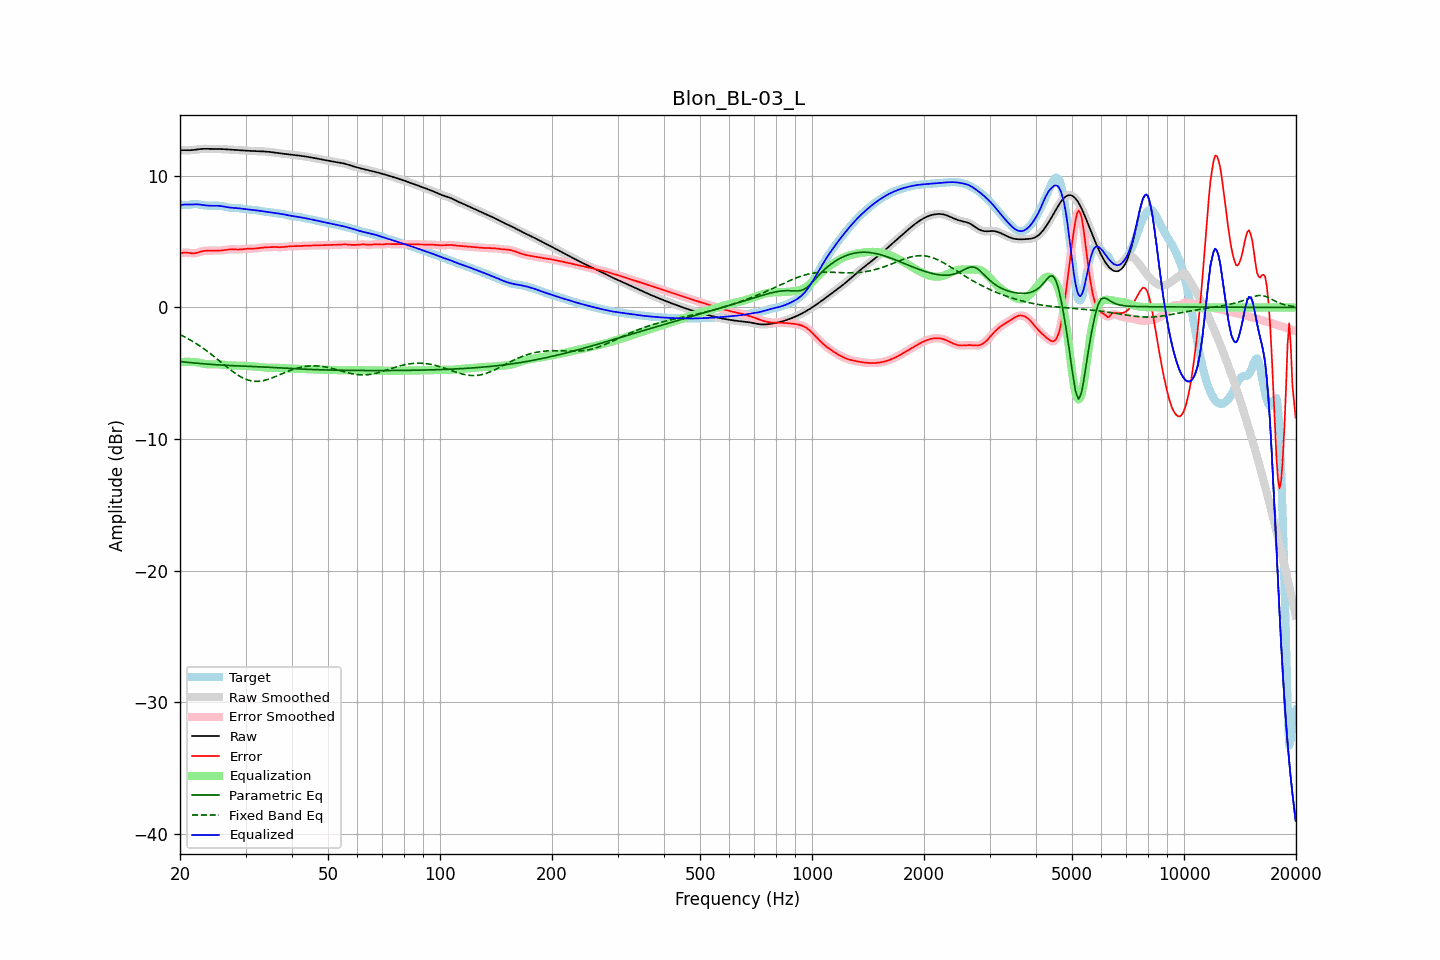

Source data for this figure (header and first rows):
frequency, raw, error, smoothed, error_smoothed, equalization, parametric_eq, fixed_band_eq, equalized_raw, equalized_smoothed, target
20.00, 11.93, 4.11, 11.93, 4.11, -4.16, -4.11, -2.06, 7.76, 7.77, 7.82
20.20, 11.94, 4.14, 11.94, 4.14, -4.15, -4.12, -2.12, 7.79, 7.79, 7.80
20.40, 11.95, 4.16, 11.95, 4.16, -4.14, -4.14, -2.18, 7.81, 7.81, 7.79
20.61, 11.95, 4.18, 11.95, 4.17, -4.13, -4.15, -2.25, 7.82, 7.82, 7.77
20.81, 11.95, 4.17, 11.95, 4.17, -4.13, -4.16, -2.31, 7.82, 7.82, 7.78
21.02, 11.95, 4.16, 11.95, 4.16, -4.13, -4.17, -2.38, 7.82, 7.82, 7.79
21.23, 11.94, 4.14, 11.95, 4.14, -4.13, -4.18, -2.44, 7.81, 7.81, 7.81
21.44, 11.95, 4.12, 11.95, 4.12, -4.14, -4.20, -2.52, 7.81, 7.81, 7.83
21.66, 11.96, 4.12, 11.96, 4.11, -4.14, -4.21, -2.59, 7.82, 7.82, 7.84
21.87, 11.97, 4.12, 11.97, 4.12, -4.14, -4.22, -2.66, 7.83, 7.83, 7.86
22.09, 11.99, 4.14, 11.99, 4.14, -4.16, -4.23, -2.74, 7.83, 7.83, 7.85
22.31, 12.01, 4.17, 12.01, 4.17, -4.18, -4.24, -2.82, 7.83, 7.83, 7.84
22.54, 12.03, 4.21, 12.03, 4.21, -4.20, -4.25, -2.90, 7.82, 7.82, 7.82
22.76, 12.04, 4.24, 12.04, 4.24, -4.23, -4.26, -2.98, 7.81, 7.81, 7.80
22.99, 12.05, 4.27, 12.05, 4.27, -4.26, -4.27, -3.07, 7.79, 7.79, 7.77
23.22, 12.05, 4.30, 12.05, 4.30, -4.28, -4.28, -3.15, 7.77, 7.77, 7.76
23.45, 12.05, 4.31, 12.05, 4.31, -4.30, -4.29, -3.24, 7.76, 7.76, 7.75
23.69, 12.05, 4.31, 12.05, 4.31, -4.31, -4.30, -3.33, 7.74, 7.74, 7.74
23.92, 12.05, 4.31, 12.05, 4.31, -4.32, -4.31, -3.42, 7.73, 7.73, 7.74
24.16, 12.05, 4.31, 12.05, 4.31, -4.32, -4.32, -3.52, 7.73, 7.73, 7.73
24.40, 12.05, 4.31, 12.05, 4.31, -4.32, -4.33, -3.61, 7.73, 7.73, 7.73
24.65, 12.05, 4.31, 12.05, 4.31, -4.32, -4.34, -3.71, 7.73, 7.73, 7.73
24.89, 12.05, 4.32, 12.05, 4.31, -4.31, -4.35, -3.81, 7.73, 7.73, 7.73
25.14, 12.05, 4.32, 12.05, 4.32, -4.32, -4.36, -3.91, 7.73, 7.73, 7.73
25.39, 12.04, 4.32, 12.04, 4.32, -4.32, -4.36, -4.01, 7.72, 7.72, 7.73
25.65, 12.04, 4.32, 12.04, 4.32, -4.33, -4.37, -4.11, 7.71, 7.71, 7.72
25.91, 12.04, 4.33, 12.04, 4.33, -4.34, -4.38, -4.21, 7.69, 7.69, 7.70
26.16, 12.03, 4.35, 12.03, 4.35, -4.35, -4.39, -4.31, 7.67, 7.67, 7.68
26.43, 12.02, 4.37, 12.02, 4.37, -4.37, -4.39, -4.41, 7.65, 7.65, 7.65
26.69, 12.01, 4.39, 12.01, 4.39, -4.38, -4.40, -4.51, 7.63, 7.63, 7.62
26.96, 12.00, 4.40, 12.00, 4.40, -4.39, -4.41, -4.60, 7.61, 7.61, 7.60
27.23, 11.99, 4.42, 11.99, 4.42, -4.40, -4.41, -4.70, 7.59, 7.59, 7.57
27.50, 11.99, 4.42, 11.98, 4.42, -4.41, -4.42, -4.79, 7.58, 7.58, 7.56
27.77, 11.98, 4.42, 11.98, 4.42, -4.41, -4.42, -4.88, 7.57, 7.57, 7.56
28.05, 11.97, 4.41, 11.97, 4.41, -4.41, -4.43, -4.97, 7.56, 7.56, 7.56
28.33, 11.96, 4.40, 11.96, 4.40, -4.41, -4.44, -5.06, 7.55, 7.55, 7.56
28.62, 11.95, 4.40, 11.95, 4.40, -4.41, -4.44, -5.14, 7.54, 7.54, 7.55
28.90, 11.94, 4.40, 11.94, 4.40, -4.42, -4.45, -5.21, 7.53, 7.53, 7.54
29.19, 11.93, 4.41, 11.93, 4.41, -4.42, -4.45, -5.28, 7.51, 7.51, 7.52
29.48, 11.93, 4.43, 11.93, 4.43, -4.43, -4.46, -5.34, 7.50, 7.50, 7.50
29.78, 11.92, 4.44, 11.92, 4.44, -4.44, -4.46, -5.40, 7.48, 7.48, 7.48
30.08, 11.91, 4.45, 11.91, 4.45, -4.44, -4.47, -5.45, 7.47, 7.47, 7.46
30.38, 11.91, 4.46, 11.91, 4.46, -4.45, -4.47, -5.50, 7.45, 7.45, 7.44
30.68, 11.90, 4.46, 11.90, 4.46, -4.46, -4.48, -5.54, 7.44, 7.44, 7.44
30.99, 11.89, 4.46, 11.89, 4.47, -4.46, -4.48, -5.57, 7.43, 7.43, 7.43
31.30, 11.89, 4.47, 11.89, 4.47, -4.47, -4.49, -5.59, 7.41, 7.41, 7.42
31.61, 11.88, 4.47, 11.88, 4.47, -4.48, -4.49, -5.61, 7.40, 7.40, 7.41
31.93, 11.88, 4.48, 11.88, 4.48, -4.49, -4.50, -5.61, 7.39, 7.39, 7.40
32.24, 11.87, 4.50, 11.87, 4.50, -4.50, -4.50, -5.62, 7.37, 7.37, 7.38
32.57, 11.87, 4.51, 11.87, 4.51, -4.52, -4.51, -5.61, 7.35, 7.35, 7.35
32.89, 11.86, 4.53, 11.86, 4.53, -4.53, -4.51, -5.60, 7.34, 7.34, 7.33
33.22, 11.86, 4.55, 11.86, 4.55, -4.54, -4.52, -5.58, 7.32, 7.32, 7.31
33.55, 11.85, 4.56, 11.85, 4.56, -4.56, -4.52, -5.56, 7.30, 7.30, 7.29
33.89, 11.85, 4.57, 11.85, 4.57, -4.57, -4.53, -5.52, 7.28, 7.28, 7.28
34.23, 11.84, 4.57, 11.84, 4.57, -4.58, -4.54, -5.49, 7.26, 7.26, 7.26
34.57, 11.83, 4.58, 11.83, 4.58, -4.58, -4.54, -5.45, 7.25, 7.24, 7.25
34.92, 11.81, 4.58, 11.81, 4.58, -4.59, -4.55, -5.41, 7.23, 7.23, 7.23
35.27, 11.80, 4.59, 11.80, 4.59, -4.59, -4.56, -5.36, 7.21, 7.21, 7.21
35.62, 11.78, 4.59, 11.78, 4.59, -4.59, -4.56, -5.32, 7.20, 7.20, 7.19
35.97, 11.76, 4.59, 11.77, 4.59, -4.58, -4.57, -5.27, 7.18, 7.18, 7.17
... 635 more rows
